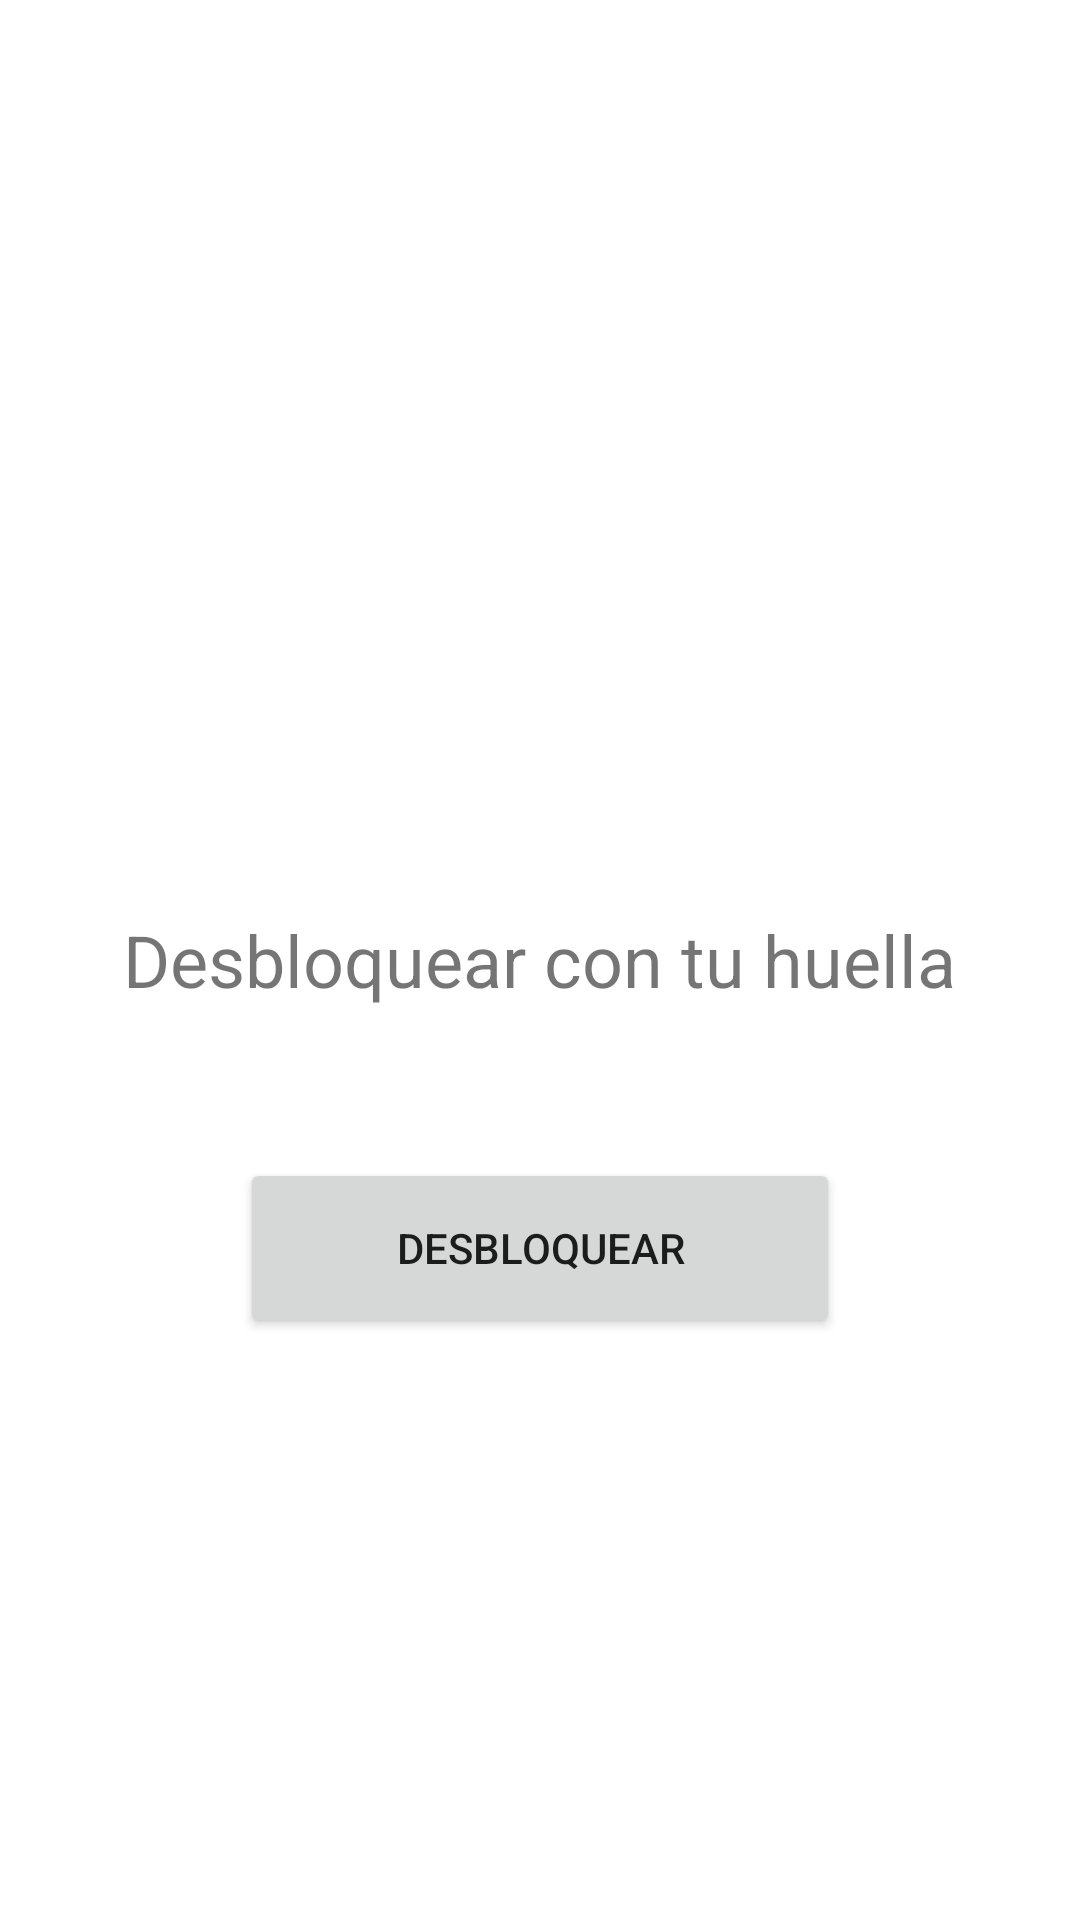

Write the Android layout XML for this screen, with the resource values it uses.
<!-- AndroidManifest.xml: application theme Theme.LectroHuella -->
<!-- res/layout/activity_main.xml -->
<?xml version="1.0" encoding="utf-8"?>
<RelativeLayout xmlns:android="http://schemas.android.com/apk/res/android"
    xmlns:app="http://schemas.android.com/apk/res-auto"
    xmlns:tools="http://schemas.android.com/tools"
    android:layout_width="match_parent"
    android:layout_height="match_parent"
    tools:context=".MainActivity">

    <ImageView
        android:layout_width="150dp"
        android:layout_height="300dp"
        android:src="@drawable/huella"
        android:layout_centerHorizontal="true"
        android:layout_marginTop="100dp"
        />
    <TextView
        android:id="@+id/AuthStatus"
        android:layout_width="wrap_content"
        android:layout_height="wrap_content"
        android:layout_marginTop="50dp"
        android:text="Desbloquear con tu huella"
        android:textSize="24sp"
        android:layout_centerVertical="true"
        android:layout_centerHorizontal="true"/>
    <Button
        android:id="@+id/btnAuth"
        android:layout_width="200dp"
        android:layout_height="60dp"
        android:layout_marginTop="50dp"
        android:layout_below="@id/AuthStatus"
        android:layout_centerHorizontal="true"
        android:text="Desbloquear"
        style="@style/Animation.Design.BottomSheetDialog"
        />
</RelativeLayout>
<!-- resources referenced by this layout -->
<resources>
  <style name="Theme.LectroHuella" parent="Theme.MaterialComponents.DayNight.DarkActionBar">
          
          <item name="colorPrimary">@color/purple_500</item>
          <item name="colorPrimaryVariant">@color/purple_700</item>
          <item name="colorOnPrimary">@color/white</item>
          
          <item name="colorSecondary">@color/teal_200</item>
          <item name="colorSecondaryVariant">@color/teal_700</item>
          <item name="colorOnSecondary">@color/black</item>
          
          <item name="android:statusBarColor" tools:targetApi="l">?attr/colorPrimaryVariant</item>
          
      </style>
  <!-- not gathered from this repository: default colours our renderer supplied (Android Studio template values) -->
  <color name="purple_500">#FF6200EE</color>
  <color name="purple_700">#FF3700B3</color>
  <color name="teal_200">#FF03DAC5</color>
  <color name="teal_700">#FF018786</color>
  <color name="black">#FF000000</color>
  <color name="white">#FFFFFFFF</color>
</resources>
